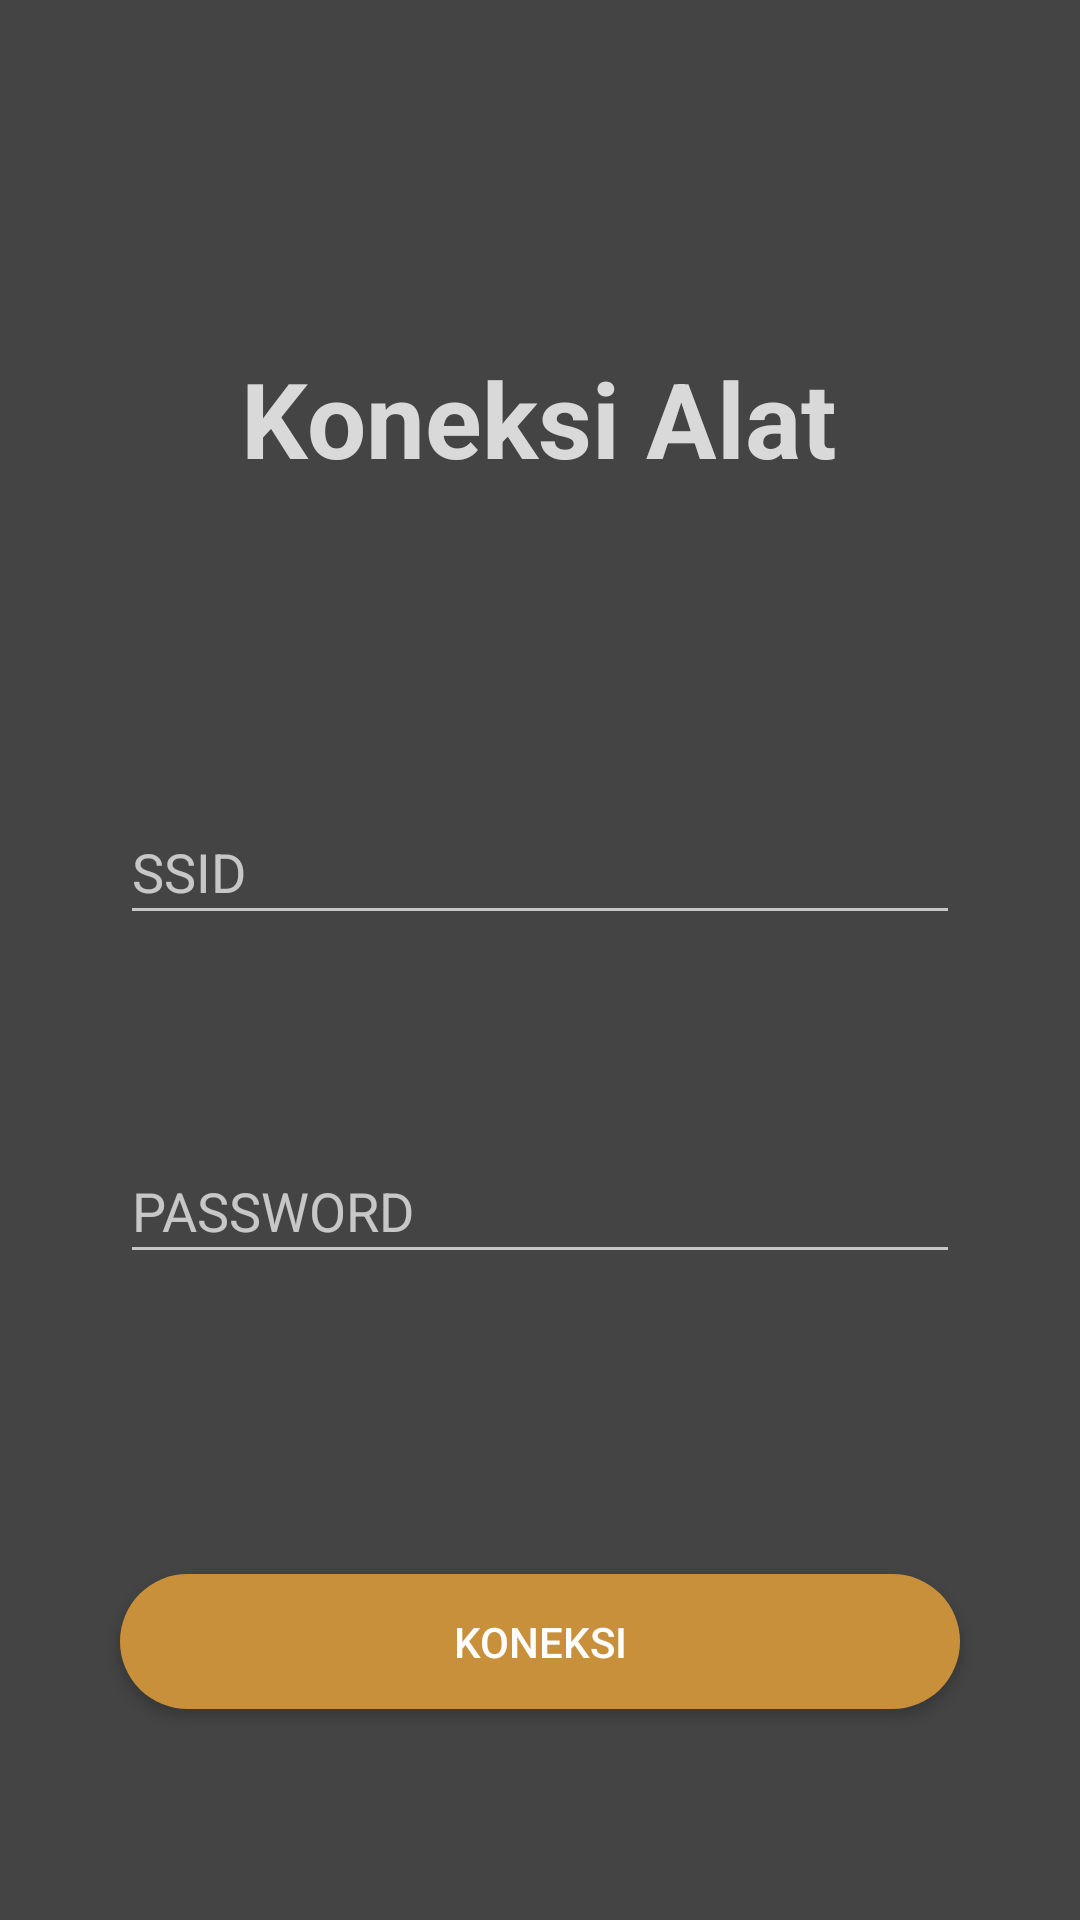

Write the Android layout XML for this screen, with the resource values it uses.
<!-- AndroidManifest.xml: application theme Theme.Design.NoActionBar -->
<!-- res/layout/activity_koneksi_alat.xml -->
<?xml version="1.0" encoding="utf-8"?>
<androidx.constraintlayout.widget.ConstraintLayout xmlns:android="http://schemas.android.com/apk/res/android"
    xmlns:app="http://schemas.android.com/apk/res-auto"
    xmlns:tools="http://schemas.android.com/tools"
    android:layout_width="match_parent"
    android:layout_height="match_parent"
    android:background="#444444"
    tools:context=".Koneksi">

    <TextView
        android:id="@+id/textView3"
        android:layout_width="wrap_content"
        android:layout_height="wrap_content"
        android:layout_marginTop="116dp"
        android:text="Koneksi Alat"
        android:textColor="#d9d9d9"
        android:textSize="35dp"
        android:textStyle="bold"
        app:layout_constraintEnd_toEndOf="parent"
        app:layout_constraintHorizontal_bias="0.497"
        app:layout_constraintStart_toStartOf="parent"
        app:layout_constraintTop_toTopOf="parent" />

    <EditText
        android:id="@+id/editTextText"
        android:layout_width="280sp"
        android:layout_height="45sp"
        android:layout_marginTop="104dp"
        android:ems="10"
        android:inputType="text"
        android:hint="SSID"
        app:layout_constraintEnd_toEndOf="parent"
        app:layout_constraintStart_toStartOf="parent"
        app:layout_constraintTop_toBottomOf="@+id/textView3" />

    <EditText
        android:id="@+id/editTextText2"
        android:layout_width="280sp"
        android:layout_height="45sp"
        android:layout_marginTop="68dp"
        android:ems="10"
        android:inputType="text"
        android:hint="PASSWORD"
        app:layout_constraintEnd_toEndOf="@+id/editTextText"
        app:layout_constraintHorizontal_bias="0.0"
        app:layout_constraintStart_toStartOf="@+id/editTextText"
        app:layout_constraintTop_toBottomOf="@+id/editTextText" />

    <Button
        android:id="@+id/btnkoneksi"
        android:layout_width="280sp"
        android:layout_height="45sp"
        android:layout_marginTop="100dp"
        android:background="@drawable/butonoren"
        android:text="Koneksi"
        app:layout_constraintEnd_toEndOf="@+id/editTextText2"
        app:layout_constraintHorizontal_bias="1.0"
        app:layout_constraintStart_toStartOf="@+id/editTextText2"
        app:layout_constraintTop_toBottomOf="@+id/editTextText2" />
</androidx.constraintlayout.widget.ConstraintLayout>
<!-- resources referenced by this layout -->
<resources>
  <!-- drawable butonoren (drawable) -->
  <?xml version="1.0" encoding="utf-8"?>
  <selector xmlns:android="http://schemas.android.com/apk/res/android">
      <item>
          <shape>
              <corners android:radius="50dp"/>
              <solid android:color="#c9903b"/>
          </shape>
      </item>
  </selector>
</resources>
